Run: headless pygame with SDL's dummy video driver; simulated clock (each Clock.tick advances the game by its frame time, no real sleeping); random seed 0; keys injected as events and as key.get_pressed() state; no mouse input; restart key RETURN tapped at the start of phases 3 and 4.
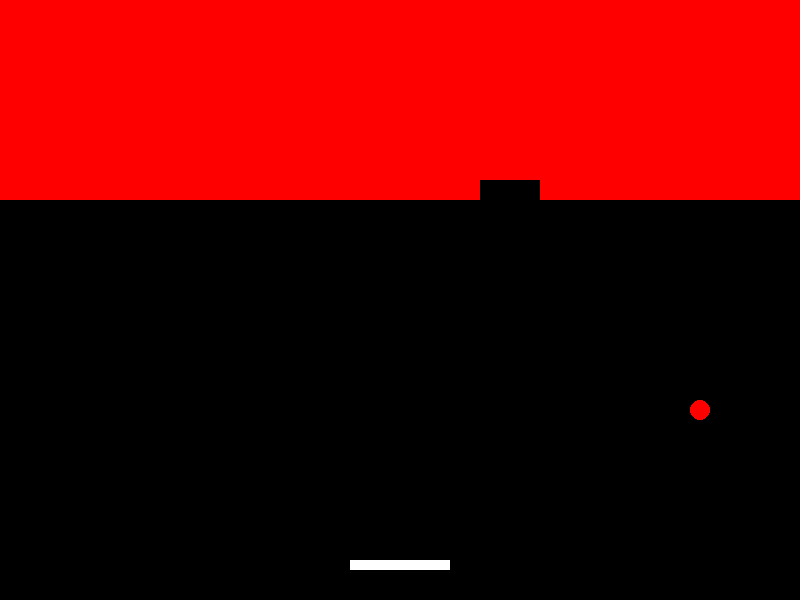
Frame 1 of 4 · flips 1–60 · no input
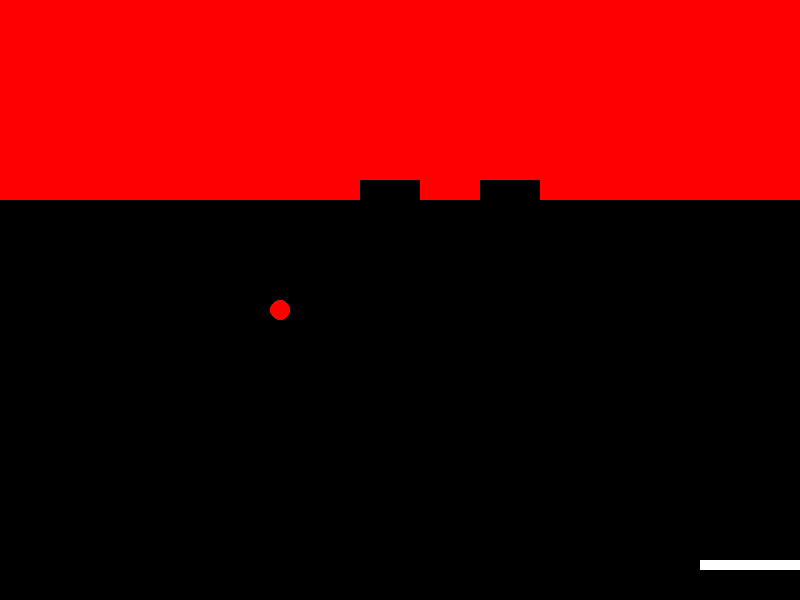
Frame 2 of 4 · flips 61–180 · tapped SPACE, RETURN · held RIGHT (→), D
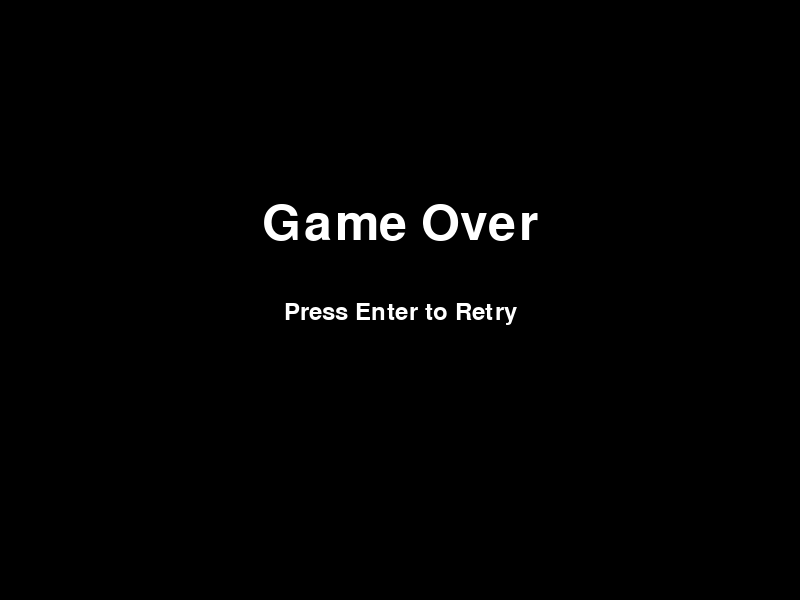
Frame 3 of 4 · flips 181–300 · tapped RETURN · held DOWN (↓), S
Frame 4 of 4 · flips 301–420 · tapped RETURN · held LEFT (←), A, UP (↑), W · screen unchanged from frame 3, image omitted

The pygame program that drew these frames:

import pygame
import sys

# Inicializar pygame
pygame.init()

# Configuración de la ventana
width, height = 800, 600
screen = pygame.display.set_mode((width, height))
pygame.display.set_caption("Breakout Mejorado")

# Colores
black = (0, 0, 0)
white = (255, 255, 255)
red = (255, 0, 0)

# Fuentes
font = pygame.font.Font(None, 74)
font_small = pygame.font.Font(None, 36)

# Configuración del bloque
block_width = 60
block_height = 20
blocks = [(x, y) for x in range(0, width, block_width) for y in range(0, 200, block_height)]

# Configuración de la barra y la pelota
bar_width, bar_height = 100, 10
bar_speed = 10
bar = pygame.Rect(width // 2 - bar_width // 2, height - bar_height - 30, bar_width, bar_height)
ball = pygame.Rect(width // 2 - 10, height // 2 - 10, 20, 20)
ball_speed_x, ball_speed_y = 5, -5

# Estados del juego
game_over = False
clock = pygame.time.Clock()

def reset_game():
    global ball, bar, ball_speed_x, ball_speed_y, blocks, game_over
    ball.x, ball.y = width // 2 - 10, height // 2 - 10
    bar.x = width // 2 - bar_width // 2
    ball_speed_x, ball_speed_y = 5, -5
    blocks = [(x, y) for x in range(0, width, block_width) for y in range(0, 200, block_height)]
    game_over = False

def show_game_over_menu():
    screen.fill(black)
    text = font.render("Game Over", True, white)
    retry_text = font_small.render("Press Enter to Retry", True, white)
    screen.blit(text, (width // 2 - text.get_width() // 2, height // 2 - 100))
    screen.blit(retry_text, (width // 2 - retry_text.get_width() // 2, height // 2))
    pygame.display.flip()

while True:
    for event in pygame.event.get():
        if event.type == pygame.QUIT:
            pygame.quit()
            sys.exit()
        if game_over and event.type == pygame.KEYDOWN and event.key == pygame.K_RETURN:
            reset_game()

    if not game_over:
        # Movimiento de la barra
        keys = pygame.key.get_pressed()
        if keys[pygame.K_LEFT]:
            bar.x -= bar_speed
        if keys[pygame.K_RIGHT]:
            bar.x += bar_speed

        # Limitar la barra a la ventana
        if bar.x < 0:
            bar.x = 0
        if bar.x > width - bar_width:
            bar.x = width - bar_width

        # Movimiento de la pelota
        ball.x += ball_speed_x
        ball.y += ball_speed_y

        # Colisiones con las paredes
        if ball.x <= 0 or ball.x >= width - ball.width:
            ball_speed_x *= -1
        if ball.y <= 0:
            ball_speed_y *= -1

        # Colisión con la barra
        if ball.colliderect(bar):
            ball_speed_y *= -1

        # Colisión con los bloques
        new_blocks = []
        for block in blocks:
            rect = pygame.Rect(block[0], block[1], block_width, block_height)
            if ball.colliderect(rect):
                ball_speed_y *= -1
            else:
                new_blocks.append(block)
        blocks = new_blocks

        # Si la pelota cae debajo de la barra
        if ball.y > height:
            game_over = True

        # Dibujar todo
        screen.fill(black)
        pygame.draw.rect(screen, white, bar)
        pygame.draw.ellipse(screen, red, ball)
        for block in blocks:
            pygame.draw.rect(screen, red, pygame.Rect(block[0], block[1], block_width, block_height))

        pygame.display.flip()
        clock.tick(60)
    else:
        show_game_over_menu()
